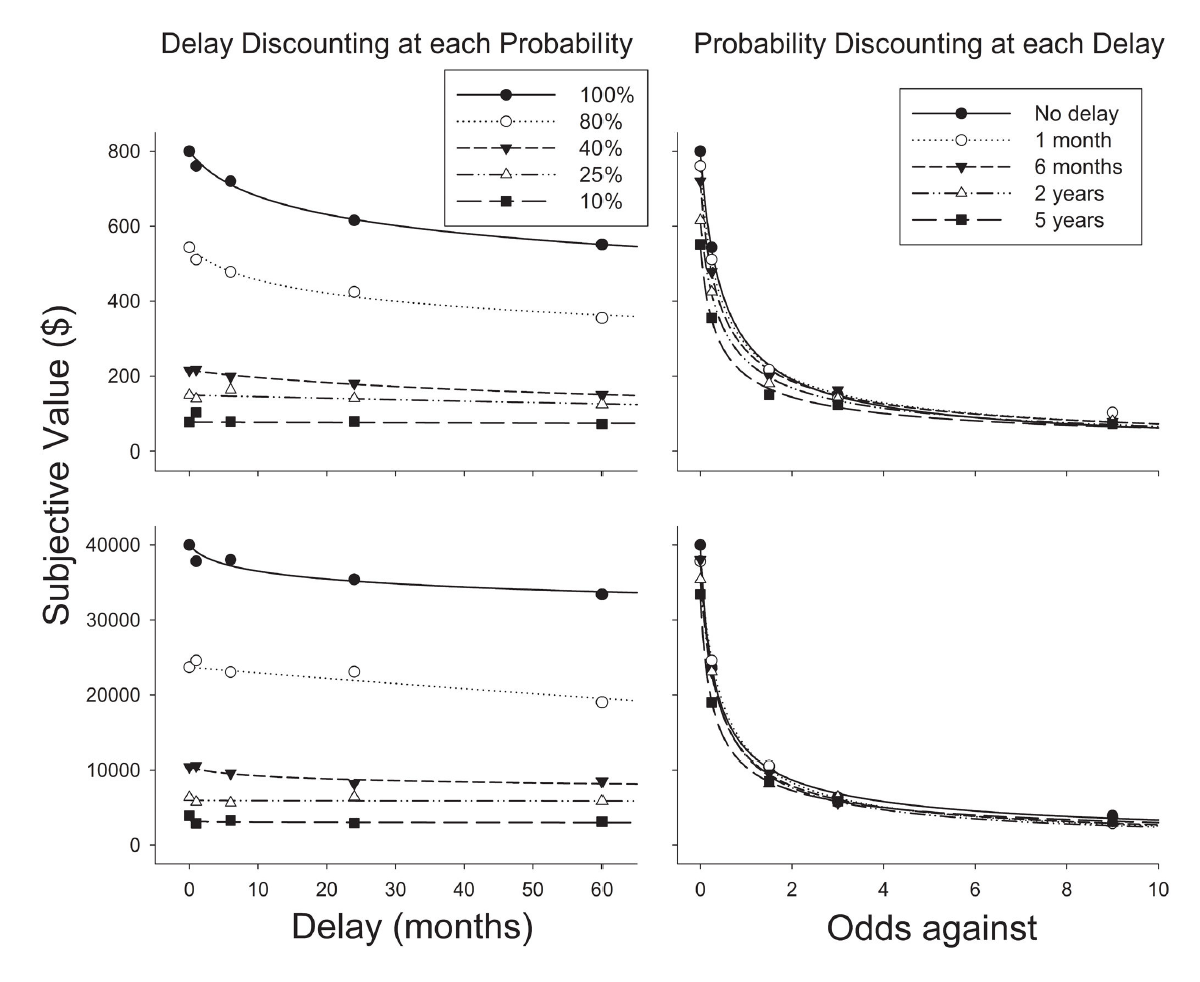

The file beside this chart, header and first rows:
Probability, Delay, indiff
1, 60, 552
0.8, 60, 358
0.4, 60, 153.1
0.25, 60, 122.9
0.1, 60, 73.32
1, 24, 618.9
0.8, 24, 427
0.4, 24, 179
0.25, 24, 140.2
0.1, 24, 79.78
1, 6, 722.4
0.8, 6, 480.9
0.4, 6, 198.4
0.25, 6, 161.7
0.1, 6, 79.78
1, 1, 763.3
0.8, 1, 513.2
0.4, 1, 215.6
0.25, 1, 142.3
0.1, 1, 103.5
1, 0, 800
0.8, 0, 545.6
0.4, 0, 213.5
0.25, 0, 153.1
0.1, 0, 79.78
